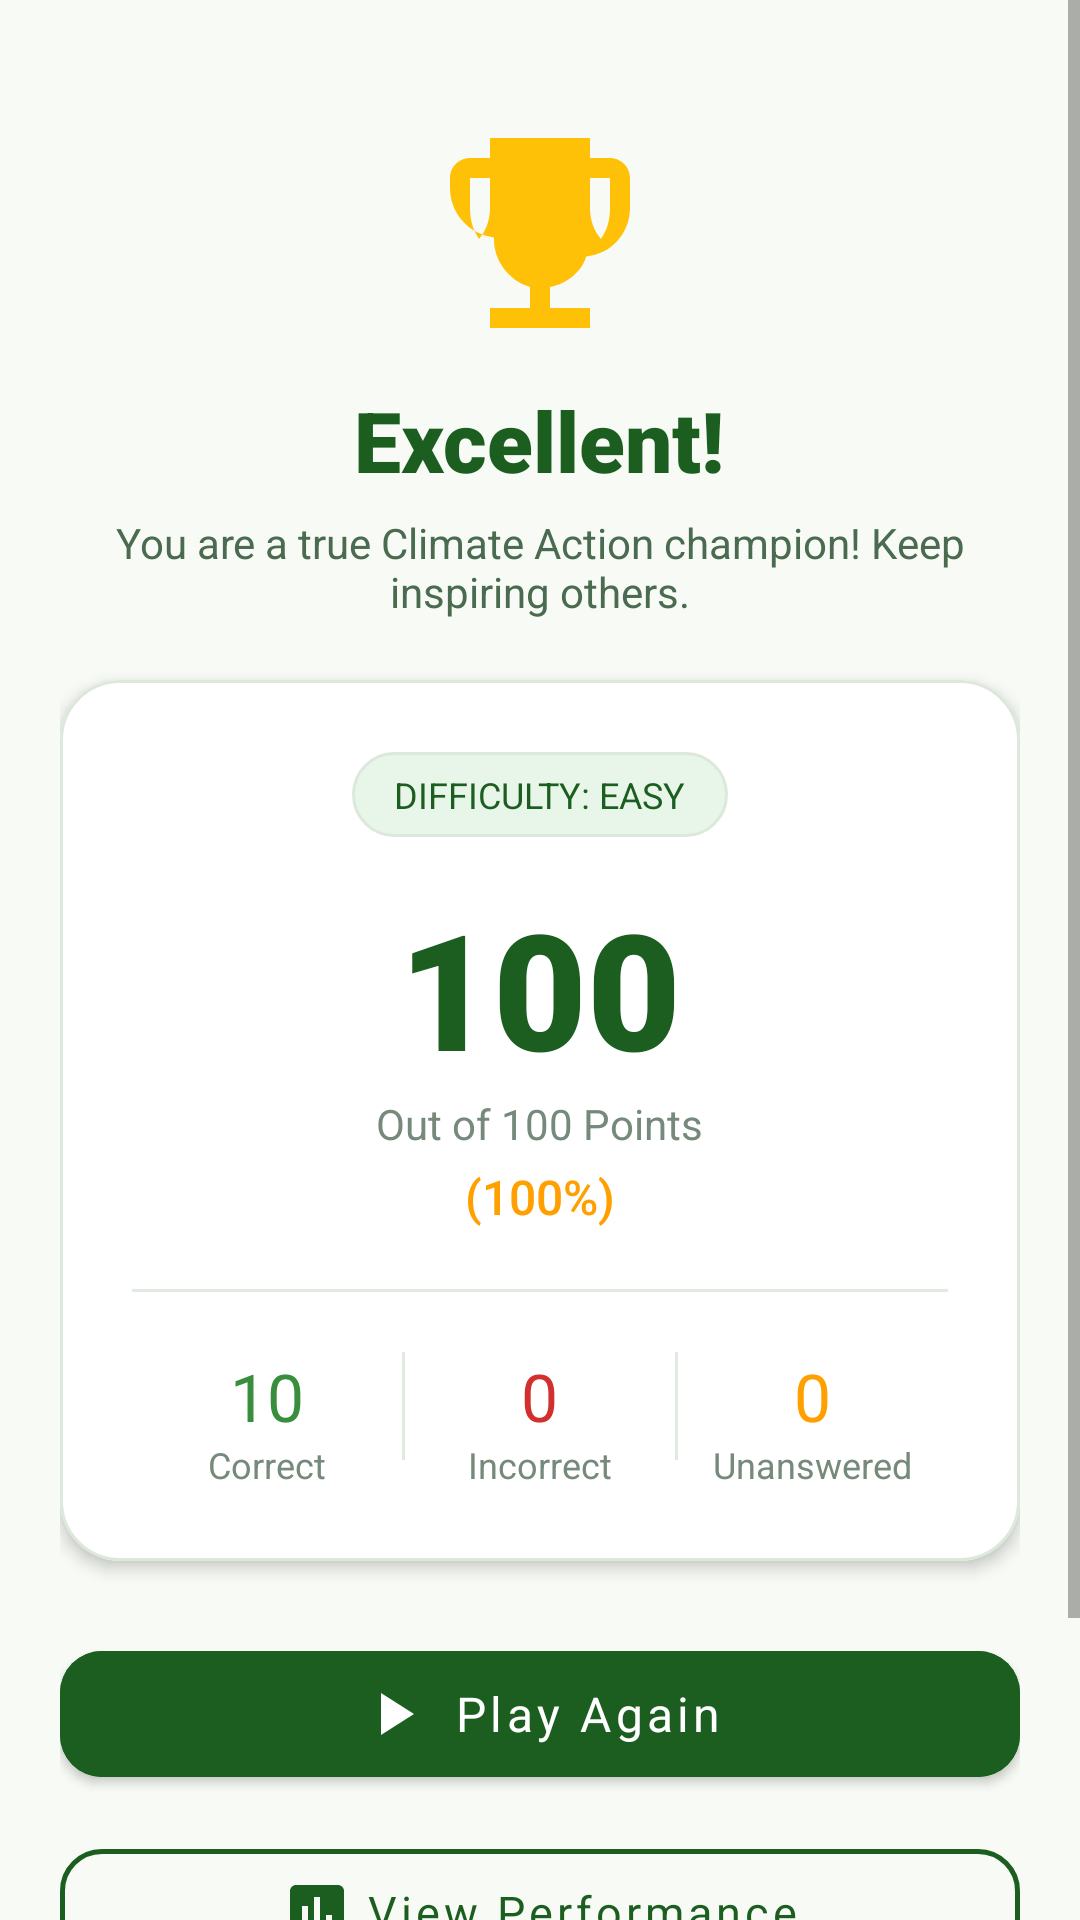

This screen was rendered from an Android layout file. Write that file and the resources it references.
<!-- AndroidManifest.xml: application theme Theme.EcoQuiz -->
<!-- res/layout/activity_result.xml -->
<?xml version="1.0" encoding="utf-8"?>
<ScrollView xmlns:android="http://schemas.android.com/apk/res/android"
    xmlns:app="http://schemas.android.com/apk/res-auto"
    android:layout_width="match_parent"
    android:layout_height="match_parent"
    android:background="@color/background_off_white"
    android:fillViewport="true">

    <LinearLayout
        android:layout_width="match_parent"
        android:layout_height="wrap_content"
        android:gravity="center_horizontal"
        android:orientation="vertical"
        android:padding="20dp">

        
        <ImageView
            android:id="@+id/ivResultTrophy"
            android:layout_width="80dp"
            android:layout_height="80dp"
            android:layout_marginTop="16dp"
            android:contentDescription="result"
            android:src="@drawable/ic_trophy"
            app:tint="@color/accent_gold" />

        <TextView
            android:id="@+id/tvPerformanceCategory"
            android:layout_width="wrap_content"
            android:layout_height="wrap_content"
            android:layout_marginTop="12dp"
            android:fontFamily="sans-serif-black"
            android:text="Excellent!"
            android:textColor="@color/primary_forest_green"
            android:textSize="28sp" />

        <TextView
            android:id="@+id/tvMotivationalMessage"
            android:layout_width="wrap_content"
            android:layout_height="wrap_content"
            android:layout_marginTop="6dp"
            android:fontFamily="sans-serif"
            android:gravity="center"
            android:text="You are a true Climate Action champion! Keep inspiring others."
            android:textColor="@color/text_secondary"
            android:textSize="14sp" />

        
        <com.google.android.material.card.MaterialCardView
            android:layout_width="match_parent"
            android:layout_height="wrap_content"
            android:layout_marginTop="20dp"
            app:cardBackgroundColor="@color/surface_white"
            app:cardCornerRadius="20dp"
            app:cardElevation="3dp"
            app:strokeColor="@color/card_border"
            app:strokeWidth="1dp">

            <LinearLayout
                android:layout_width="match_parent"
                android:layout_height="wrap_content"
                android:gravity="center_horizontal"
                android:orientation="vertical"
                android:padding="24dp">

                <TextView
                    android:id="@+id/tvResultDifficultyBadge"
                    android:layout_width="wrap_content"
                    android:layout_height="wrap_content"
                    android:background="@drawable/bg_sdg_badge"
                    android:fontFamily="sans-serif-bold"
                    android:paddingStart="14dp"
                    android:paddingTop="6dp"
                    android:paddingEnd="14dp"
                    android:paddingBottom="6dp"
                    android:text="DIFFICULTY: EASY"
                    android:textColor="@color/primary_forest_green"
                    android:textSize="12sp" />

                
                <TextView
                    android:id="@+id/tvTotalScore"
                    android:layout_width="wrap_content"
                    android:layout_height="wrap_content"
                    android:layout_marginTop="14dp"
                    android:fontFamily="sans-serif-black"
                    android:text="100"
                    android:textColor="@color/primary_forest_green"
                    android:textSize="54sp" />

                <TextView
                    android:id="@+id/tvScoreOutOf"
                    android:layout_width="wrap_content"
                    android:layout_height="wrap_content"
                    android:fontFamily="sans-serif-bold"
                    android:text="Out of 100 Points"
                    android:textColor="@color/text_muted"
                    android:textSize="14sp" />

                <TextView
                    android:id="@+id/tvPercentage"
                    android:layout_width="wrap_content"
                    android:layout_height="wrap_content"
                    android:layout_marginTop="4dp"
                    android:fontFamily="sans-serif-medium"
                    android:text="(100%)"
                    android:textColor="@color/accent_gold_dark"
                    android:textSize="16sp" />

                <View
                    android:layout_width="match_parent"
                    android:layout_height="1dp"
                    android:layout_marginTop="20dp"
                    android:layout_marginBottom="20dp"
                    android:background="@color/divider_color" />

                
                <LinearLayout
                    android:layout_width="match_parent"
                    android:layout_height="wrap_content"
                    android:orientation="horizontal">

                    
                    <LinearLayout
                        android:layout_width="0dp"
                        android:layout_height="wrap_content"
                        android:layout_weight="1"
                        android:gravity="center"
                        android:orientation="vertical">

                        <TextView
                            android:id="@+id/tvResultCorrect"
                            android:layout_width="wrap_content"
                            android:layout_height="wrap_content"
                            android:fontFamily="sans-serif-bold"
                            android:text="10"
                            android:textColor="@color/success_green"
                            android:textSize="22sp" />

                        <TextView
                            android:layout_width="wrap_content"
                            android:layout_height="wrap_content"
                            android:fontFamily="sans-serif"
                            android:text="Correct"
                            android:textColor="@color/text_muted"
                            android:textSize="12sp" />
                    </LinearLayout>

                    <View
                        android:layout_width="1dp"
                        android:layout_height="36dp"
                        android:background="@color/divider_color" />

                    
                    <LinearLayout
                        android:layout_width="0dp"
                        android:layout_height="wrap_content"
                        android:layout_weight="1"
                        android:gravity="center"
                        android:orientation="vertical">

                        <TextView
                            android:id="@+id/tvResultIncorrect"
                            android:layout_width="wrap_content"
                            android:layout_height="wrap_content"
                            android:fontFamily="sans-serif-bold"
                            android:text="0"
                            android:textColor="@color/error_red"
                            android:textSize="22sp" />

                        <TextView
                            android:layout_width="wrap_content"
                            android:layout_height="wrap_content"
                            android:fontFamily="sans-serif"
                            android:text="Incorrect"
                            android:textColor="@color/text_muted"
                            android:textSize="12sp" />
                    </LinearLayout>

                    <View
                        android:layout_width="1dp"
                        android:layout_height="36dp"
                        android:background="@color/divider_color" />

                    
                    <LinearLayout
                        android:layout_width="0dp"
                        android:layout_height="wrap_content"
                        android:layout_weight="1"
                        android:gravity="center"
                        android:orientation="vertical">

                        <TextView
                            android:id="@+id/tvResultUnanswered"
                            android:layout_width="wrap_content"
                            android:layout_height="wrap_content"
                            android:fontFamily="sans-serif-bold"
                            android:text="0"
                            android:textColor="@color/accent_gold_dark"
                            android:textSize="22sp" />

                        <TextView
                            android:layout_width="wrap_content"
                            android:layout_height="wrap_content"
                            android:fontFamily="sans-serif"
                            android:text="Unanswered"
                            android:textColor="@color/text_muted"
                            android:textSize="12sp" />
                    </LinearLayout>

                </LinearLayout>

            </LinearLayout>
        </com.google.android.material.card.MaterialCardView>

        
        <com.google.android.material.button.MaterialButton
            android:id="@+id/btnPlayAgain"
            android:layout_width="match_parent"
            android:layout_height="54dp"
            android:layout_marginTop="24dp"
            android:backgroundTint="@color/primary_forest_green"
            android:fontFamily="sans-serif-bold"
            android:text="@string/play_again"
            android:textAllCaps="false"
            android:textColor="@color/surface_white"
            android:textSize="16sp"
            app:cornerRadius="14dp"
            app:icon="@drawable/ic_play"
            app:iconGravity="textStart"
            app:iconTint="@color/surface_white" />

        <com.google.android.material.button.MaterialButton
            android:id="@+id/btnViewPerformance"
            style="@style/Widget.MaterialComponents.Button.OutlinedButton"
            android:layout_width="match_parent"
            android:layout_height="54dp"
            android:layout_marginTop="12dp"
            android:fontFamily="sans-serif-bold"
            android:text="@string/view_performance"
            android:textAllCaps="false"
            android:textColor="@color/primary_forest_green"
            android:textSize="15sp"
            app:cornerRadius="14dp"
            app:icon="@drawable/ic_analytics"
            app:iconGravity="textStart"
            app:iconTint="@color/primary_forest_green"
            app:strokeColor="@color/primary_forest_green"
            app:strokeWidth="1.5dp" />

        <TextView
            android:id="@+id/tvBackToHome"
            android:layout_width="wrap_content"
            android:layout_height="wrap_content"
            android:layout_marginTop="16dp"
            android:layout_marginBottom="24dp"
            android:fontFamily="sans-serif-medium"
            android:padding="8dp"
            android:text="@string/go_home"
            android:textColor="@color/text_secondary"
            android:textSize="14sp" />

    </LinearLayout>
</ScrollView>
<!-- resources referenced by this layout -->
<resources>
  <color name="accent_gold">#FFC107</color>
  <color name="accent_gold_dark">#FFA000</color>
  <color name="background_off_white">#F7FAF5</color>
  <color name="card_border">#DCE8DA</color>
  <color name="divider_color">#E0EAE1</color>
  <color name="error_red">#D32F2F</color>
  <color name="primary_forest_green">#1B5E20</color>
  <color name="success_green">#388E3C</color>
  <color name="surface_white">#FFFFFF</color>
  <color name="text_muted">#758A7A</color>
  <color name="text_secondary">#4A6B50</color>
  <!-- drawable bg_sdg_badge (drawable) -->
  <?xml version="1.0" encoding="utf-8"?>
  <shape xmlns:android="http://schemas.android.com/apk/res/android"
      android:shape="rectangle">
      <corners android:radius="20dp"/>
      <solid android:color="@color/secondary_mint_light"/>
      <stroke android:width="1dp" android:color="@color/card_border"/>
  </shape>
  <!-- drawable ic_analytics (drawable) -->
  <vector xmlns:android="http://schemas.android.com/apk/res/android"
      android:width="24dp"
      android:height="24dp"
      android:viewportWidth="24"
      android:viewportHeight="24">
      <path
          android:fillColor="#1B5E20"
          android:pathData="M19,3H5c-1.1,0 -2,0.9 -2,2v14c0,1.1 0.9,2 2,2h14c1.1,0 2,-0.9 2,-2V5c0,-1.1 -0.9,-2 -2,-2zM9,17H7v-7h2v7zm4,0h-2V7h2v10zm4,0h-2v-4h2v4z"/>
  </vector>
  <!-- drawable ic_play (drawable) -->
  <vector xmlns:android="http://schemas.android.com/apk/res/android"
      android:width="24dp"
      android:height="24dp"
      android:viewportWidth="24"
      android:viewportHeight="24">
      <path
          android:fillColor="#1B5E20"
          android:pathData="M8,5v14l11,-7z"/>
  </vector>
  <!-- drawable ic_trophy (drawable) -->
  <vector xmlns:android="http://schemas.android.com/apk/res/android"
      android:width="24dp"
      android:height="24dp"
      android:viewportWidth="24"
      android:viewportHeight="24">
      <path
          android:fillColor="#FFC107"
          android:pathData="M19,5h-2V3H7v2H5c-1.1,0 -2,0.9 -2,2v1c0,2.55 1.92,4.63 4.39,4.94A5.01,5.01 0,0 0,11 17.9V20H7v2h10v-2h-4v-2.1c1.8,-0.36 3.25,-1.67 3.61,-3.06C19.08,14.63 21,12.55 21,10V7c0,-1.1 -0.9,-2 -2,-2zM5,10V7h2v3c0,1.2 -0.4,2.3 -1.1,3.1C5.3,12.2 5,11.2 5,10zM19,10c0,1.2 -0.3,2.2 -0.9,3.1 -0.7,-0.8 -1.1,-1.9 -1.1,-3.1V7h2v3z"/>
  </vector>
  <string name="go_home">Back to Home</string>
  <string name="play_again">Play Again</string>
  <string name="view_performance">View Performance</string>
  <style name="Theme.EcoQuiz" parent="Theme.MaterialComponents.Light.NoActionBar">
          
          <item name="colorPrimary">@color/primary_forest_green</item>
          <item name="colorPrimaryVariant">@color/primary_dark_green</item>
          <item name="colorOnPrimary">@color/surface_white</item>
          
          <item name="colorSecondary">@color/secondary_light_green</item>
          <item name="colorSecondaryVariant">@color/primary_light_green</item>
          <item name="colorOnSecondary">@color/primary_forest_green</item>
          
          <item name="android:statusBarColor">@color/primary_forest_green</item>
          <item name="android:windowLightStatusBar">false</item>
          
          <item name="android:windowBackground">@color/background_off_white</item>
      </style>
  <color name="secondary_mint_light">#E8F5E9</color>
  <color name="primary_dark_green">#0D3B13</color>
  <color name="secondary_light_green">#A5D6A7</color>
  <color name="primary_light_green">#2E7D32</color>
</resources>
